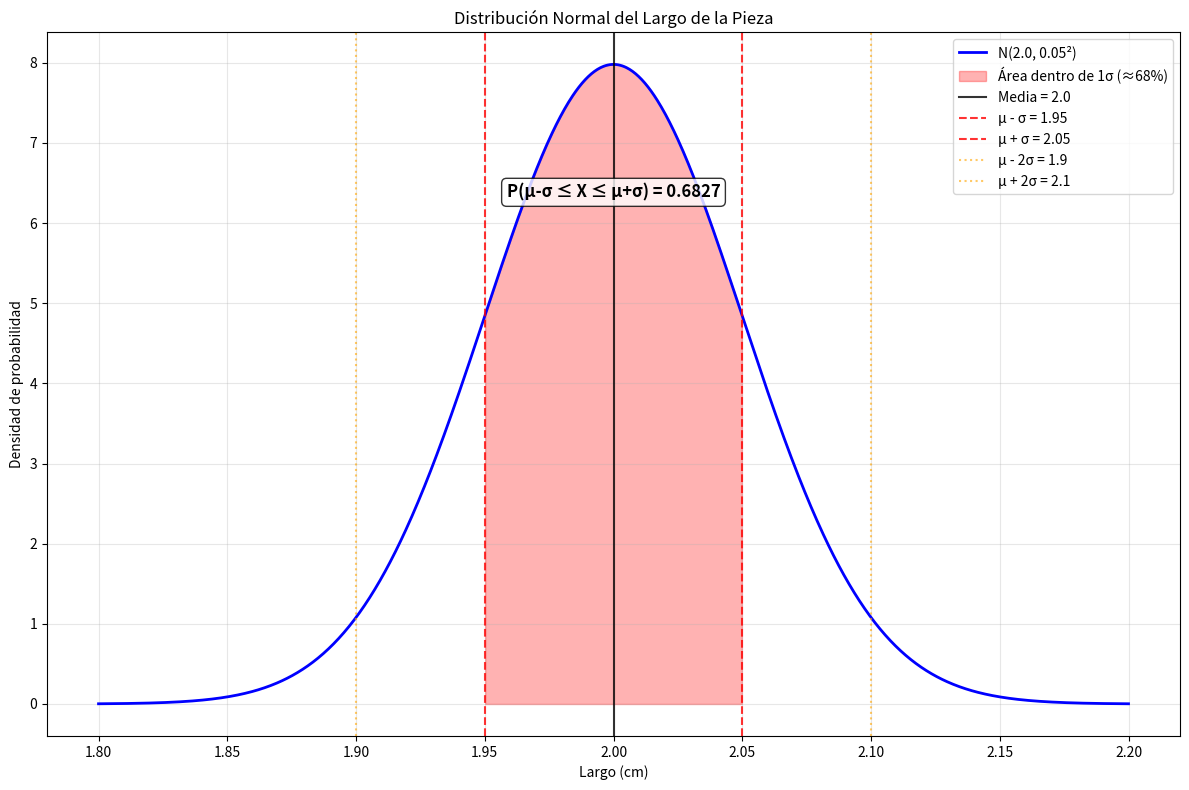

Write the Python code that produced this figure.
"""
Problema de Distribución Normal - Largo de una Pieza

Enunciado:
Se busca determinar la probabilidad de que al tomar una pieza y medir su largo, 
éste esté a máximo una desviación estándar de la media. El largo se distribuye 
normalmente con media 2 cm y desviación estándar de 0,05 cm.

Opciones de respuesta:
a) 1,96
b) 0,68
c) 0
d) 0,95
"""

import numpy as np
import matplotlib.pyplot as plt
from scipy import stats
import math

def resolver_problema_pieza_normal():
    """
    Resuelve el problema de la pieza con distribución normal
    """
    print("="*70)
    print("PROBLEMA: LARGO DE PIEZA CON DISTRIBUCIÓN NORMAL")
    print("="*70)
    
    # Datos del problema
    mu = 2.0    # media en cm
    sigma = 0.05  # desviación estándar en cm
    
    print(f"Datos del problema:")
    print(f"- Media (μ): {mu} cm")
    print(f"- Desviación estándar (σ): {sigma} cm")
    print(f"- Distribución: Normal N({mu}, {sigma}²)")
    print()
    
    print("PREGUNTA:")
    print("¿Cuál es la probabilidad de que el largo esté a máximo")
    print("una desviación estándar de la media?")
    print()
    
    # Esto significa: P(μ - σ ≤ X ≤ μ + σ)
    limite_inferior = mu - sigma
    limite_superior = mu + sigma
    
    print("INTERPRETACIÓN MATEMÁTICA:")
    print("P(μ - σ ≤ X ≤ μ + σ)")
    print(f"P({mu} - {sigma} ≤ X ≤ {mu} + {sigma})")
    print(f"P({limite_inferior} ≤ X ≤ {limite_superior})")
    print()
    
    # Estandarización
    print("ESTANDARIZACIÓN:")
    print("Z = (X - μ) / σ")
    print("Para el límite inferior: Z₁ = (μ - σ - μ) / σ = -σ/σ = -1")
    print("Para el límite superior: Z₂ = (μ + σ - μ) / σ = σ/σ = 1")
    print()
    print("Por lo tanto: P(-1 ≤ Z ≤ 1)")
    print()
    
    # Cálculo usando distribución normal estándar
    prob_z1 = stats.norm.cdf(1) - stats.norm.cdf(-1)
    
    print("CÁLCULO CON DISTRIBUCIÓN NORMAL ESTÁNDAR:")
    print("P(-1 ≤ Z ≤ 1) = Φ(1) - Φ(-1)")
    print(f"P(-1 ≤ Z ≤ 1) = {stats.norm.cdf(1):.6f} - {stats.norm.cdf(-1):.6f}")
    print(f"P(-1 ≤ Z ≤ 1) = {prob_z1:.6f}")
    print()
    
    # Verificación con la distribución original
    prob_original = stats.norm.cdf(limite_superior, mu, sigma) - stats.norm.cdf(limite_inferior, mu, sigma)
    
    print("VERIFICACIÓN CON DISTRIBUCIÓN ORIGINAL:")
    print(f"P({limite_inferior} ≤ X ≤ {limite_superior}) = {prob_original:.6f}")
    print()
    
    # Regla empírica (68-95-99.7)
    print("REGLA EMPÍRICA (68-95-99.7):")
    print("Para cualquier distribución normal:")
    print("• ~68% de los datos están dentro de 1σ de la media")
    print("• ~95% de los datos están dentro de 2σ de la media") 
    print("• ~99.7% de los datos están dentro de 3σ de la media")
    print()
    
    # Análisis de opciones
    print("ANÁLISIS DE LAS OPCIONES:")
    opciones = {
        'a': 1.96,
        'b': 0.68,
        'c': 0.0,
        'd': 0.95
    }
    
    resultado = prob_z1
    
    for opcion, valor in opciones.items():
        diferencia = abs(valor - resultado)
        print(f"Opción {opcion}: {valor} - Diferencia: {diferencia:.4f}")
    
    # Encontrar la opción más cercana
    opcion_correcta = min(opciones.items(), key=lambda x: abs(x[1] - resultado))
    print(f"\nLa opción más cercana es: {opcion_correcta[0]} ({opcion_correcta[1]})")
    
    return resultado, mu, sigma

def explicacion_regla_empirica():
    """
    Explica la regla empírica en detalle
    """
    print("\n" + "="*70)
    print("EXPLICACIÓN DETALLADA: REGLA EMPÍRICA")
    print("="*70)
    
    print("La regla empírica (también llamada regla 68-95-99.7) establece que")
    print("para CUALQUIER distribución normal:")
    print()
    
    # Cálculos precisos
    prob_1sigma = stats.norm.cdf(1) - stats.norm.cdf(-1)
    prob_2sigma = stats.norm.cdf(2) - stats.norm.cdf(-2)
    prob_3sigma = stats.norm.cdf(3) - stats.norm.cdf(-3)
    
    print(f"• P(μ - 1σ ≤ X ≤ μ + 1σ) ≈ {prob_1sigma:.4f} ≈ 68%")
    print(f"• P(μ - 2σ ≤ X ≤ μ + 2σ) ≈ {prob_2sigma:.4f} ≈ 95%")
    print(f"• P(μ - 3σ ≤ X ≤ μ + 3σ) ≈ {prob_3sigma:.6f} ≈ 99.7%")
    print()
    
    print("VALORES EXACTOS:")
    print(f"• 1σ: {prob_1sigma:.6f}")
    print(f"• 2σ: {prob_2sigma:.6f}")
    print(f"• 3σ: {prob_3sigma:.6f}")
    print()
    
    print("NOTA IMPORTANTE:")
    print("El valor 1.96 en las opciones corresponde al valor Z crítico")
    print("para un nivel de confianza del 95% (α = 0.05), no a una probabilidad.")
    print("P(-1.96 ≤ Z ≤ 1.96) ≈ 0.95")

def graficar_distribucion_normal(mu, sigma):
    """
    Grafica la distribución normal y marca las áreas relevantes
    """
    # Crear rango de valores
    x = np.linspace(mu - 4*sigma, mu + 4*sigma, 1000)
    y = stats.norm.pdf(x, mu, sigma)
    
    # Crear la gráfica
    plt.figure(figsize=(12, 8))
    
    # Gráfica principal
    plt.plot(x, y, 'b-', linewidth=2, label=f'N({mu}, {sigma}²)')
    
    # Sombrear área dentro de 1σ
    x_fill = x[(x >= mu - sigma) & (x <= mu + sigma)]
    y_fill = stats.norm.pdf(x_fill, mu, sigma)
    plt.fill_between(x_fill, y_fill, alpha=0.3, color='red', 
                     label='Área dentro de 1σ (≈68%)')
    
    # Líneas verticales
    plt.axvline(x=mu, color='black', linestyle='-', alpha=0.8, label=f'Media = {mu}')
    plt.axvline(x=mu - sigma, color='red', linestyle='--', alpha=0.8, 
                label=f'μ - σ = {mu - sigma}')
    plt.axvline(x=mu + sigma, color='red', linestyle='--', alpha=0.8, 
                label=f'μ + σ = {mu + sigma}')
    
    # Líneas para 2σ y 3σ
    plt.axvline(x=mu - 2*sigma, color='orange', linestyle=':', alpha=0.6, 
                label=f'μ - 2σ = {mu - 2*sigma}')
    plt.axvline(x=mu + 2*sigma, color='orange', linestyle=':', alpha=0.6, 
                label=f'μ + 2σ = {mu + 2*sigma}')
    
    plt.xlabel('Largo (cm)')
    plt.ylabel('Densidad de probabilidad')
    plt.title('Distribución Normal del Largo de la Pieza')
    plt.legend()
    plt.grid(True, alpha=0.3)
    
    # Agregar texto con la probabilidad
    prob = stats.norm.cdf(1) - stats.norm.cdf(-1)
    plt.text(mu, max(y)*0.8, f'P(μ-σ ≤ X ≤ μ+σ) = {prob:.4f}', 
             ha='center', va='center', bbox=dict(boxstyle='round', facecolor='white', alpha=0.8),
             fontsize=12, fontweight='bold')
    
    plt.tight_layout()
    plt.show()
    
    return plt

def comparacion_valores_criticos():
    """
    Compara diferentes valores críticos comunes
    """
    print("\n" + "="*70)
    print("COMPARACIÓN DE VALORES CRÍTICOS COMUNES")
    print("="*70)
    
    valores_z = [1, 1.645, 1.96, 2, 2.576, 3]
    nombres = ["1σ", "90% confianza", "95% confianza", "2σ", "99% confianza", "3σ"]
    
    print("Valor Z\tNombre\t\t\tP(-Z ≤ Z ≤ Z)")
    print("-" * 50)
    
    for z, nombre in zip(valores_z, nombres):
        prob = stats.norm.cdf(z) - stats.norm.cdf(-z)
        print(f"{z}\t{nombre:<15}\t{prob:.6f}")

if __name__ == "__main__":
    # Resolver el problema principal
    resultado, mu, sigma = resolver_problema_pieza_normal()
    
    # Explicación de la regla empírica
    explicacion_regla_empirica()
    
    # Comparación de valores críticos
    comparacion_valores_criticos()
    
    # Crear gráfica
    print("\nGenerando gráfica...")
    graficar_distribucion_normal(mu, sigma)
    
    print("\n" + "="*70)
    print("CONCLUSIÓN FINAL")
    print("="*70)
    print(f"La probabilidad de que el largo esté a máximo una desviación")
    print(f"estándar de la media es: {resultado:.4f}")
    print()
    print("RESPUESTA CORRECTA: b) 0,68")
    print()
    print("EXPLICACIÓN:")
    print("Este es un resultado fundamental de la regla empírica para")
    print("distribuciones normales: aproximadamente 68% de los datos")
    print("caen dentro de una desviación estándar de la media.")
    print("="*70)
